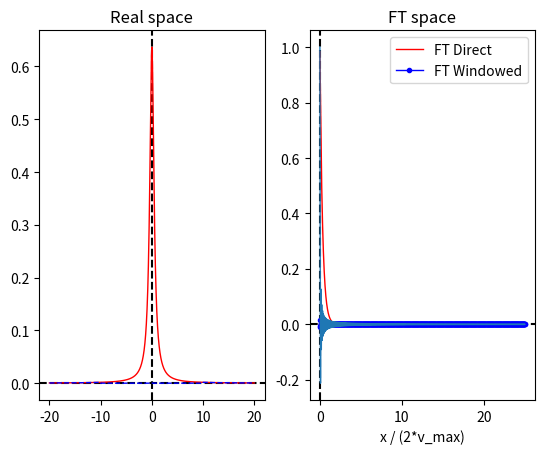

The script that saved this image:
import numpy as np
from numpy import pi, log, exp, sqrt, cosh, sinh, arccosh
import matplotlib.pyplot as plt
from scipy.optimize import curve_fit
import sys

## function definitions:

coth = lambda x: cosh(x)/sinh(x)
csch = lambda x: 1/sinh(x)

gL  = lambda v,v0,w: 2/(pi*w) * 1 / (1 + 4*((v-v0)/w)**2)
gG  = lambda v,v0,w: (2/w)*sqrt(log(2)/pi)*exp(-4*log(2)*((v-v0)/w)**2)
gE = lambda v,v0,w: exp(-np.abs(v-v0)/w)/(2*w)
gE_corr = lambda v,w,vmax: (exp((v-2*vmax)/w) + exp(-v/w))/(1-exp(-2*vmax/w))/(2*w)
dgLdv = lambda v,v0,w: -32/(pi*w**2) * ((v-v0)/w)/(1+4*((v-v0)/w)**2)**2

gL_FT = lambda x,w: exp(-np.abs(x)*pi*w)
gG_FT = lambda x,w: exp(-(x*pi*w)**2/(4*log(2)))
gV_FT = lambda x,wG,wL: gG_FT(x,wG)*gL_FT(x,wL)
gE_FT = lambda x,w: 1 / (1 + 4*pi**2*x**2*w**2)


def gL_err(v_max, wL):
    #We calculate the value of three points on the
    #error curve: v = [0, vmax/2, vmax]; These
    #points will later be used as anchor points
    #for a cosh(v) approximation of the error curves.

    #By approximating the Lorentzian by a simple inverse parabola (1/x**2),
    #Values of the infinite sum can be calculate exactly:
    S0 = wL/v_max**2 *  pi/24
    Sh = wL/v_max**2 * (pi/4 - 2/pi)
    Sp = wL/v_max**2 * (pi/8 - 1/(2*pi))

    #The approximation is a bit rough for low k.
    #here we calculate the first few by hand
    #and subtract the approximated part for each k
    S_arr = np.array([S0, Sh, Sp])
    delta = np.array([0.0, 0.5, 1.0])

    for k in range(1,5):
        dp = 2*k + delta
        dm = 2*k - delta

        S_arr -= 2/(pi*wL)*(
              1/((4+16*(dm*v_max/wL)**2)*(dm*v_max/wL)**2)
            + 1/((4+16*(dp*v_max/wL)**2)*(dp*v_max/wL)**2))

    S0, Sh, Sp = S_arr

    #calculate coefficients for the error curve approximation:
    Bs = (2*Sh**2 - Sp*S0 - S0**2)/(4*Sh - 3*S0 - Sp)
    As = S0 - Bs
    ws = v_max / arccosh((Sp - Bs) / As)

    return [As,Bs,ws], S_arr


##def calc_gV_FT(x, wG, wL, folding_thresh=1e-6):
##
##    gV_FT = lambda x,wG,wL: gG_FT(x,wG)*gL_FT(x,wL)
##
##    result = np.zeros(x.size)
##    n = 0
##    while gV_FT(n/2,wG,wL) >= folding_thresh:
##        result += gV_FT(n/2 + x[::1-2*(n&1)], wG, wL)
##        n += 1
##
##    return result

coeff_w = [0.39560962,-0.19461568]
coeff_A = [0.09432246, 0.06592025]
coeff_B = [0.11202818, 0.09048447]

corr_fun = lambda x,c0,c1: c0 * np.exp(-c1*x**2)

def gL_FT_corr(x_arr, wL):

    result = gL_FT(x_arr, wL)

    vmax = 1/(2*x_arr[1])
    q = wL/vmax
    
    w_corr = corr_fun(q, *coeff_w)*vmax
    A_corr = corr_fun(q, *coeff_A)*q
    B_corr = corr_fun(q, *coeff_B)*q

    I_corr = A_corr * gE_FT(x_arr, w_corr)
    I_corr[0] += 2*B_corr
    I_corr[1::2] *= -1

    result -= I_corr
    return result


## produce lineshapes:


Nv = 1000
dv = 0.02

v_arr = np.arange(-Nv,Nv)*dv
v_max = Nv*dv

x_arr = np.fft.rfftfreq(2*Nv, dv)
dx = x_arr[1]
##wG = 0.0
wL = 1.0

# The lineshape we get when we calculate in real space:
I_direct = gL(v_arr,0,wL)
I_direct_FT = np.fft.rfft(np.fft.fftshift(I_direct*dv))

window = (v_arr>=-v_max/2)&(v_arr<v_max/2)
I_windowed = I_direct * window
I_windowed_FT = np.fft.rfft(np.fft.fftshift(I_windowed*dv))



c,S = gL_err(v_max,wL)
I_err_ex = c[0] * cosh(v_arr/c[2]) + c[1]


fig, ax = plt.subplots(1,2)

ax[0].set_title('Real space')
ax[0].axhline(0,c='k',ls='--')
ax[0].axvline(0,c='k',ls='--')
ax[0].plot(v_arr, I_direct, 'r', lw=1, label = 'Direct')
ax[0].plot(v_arr, I_direct-I_windowed, 'b--', lw=1, label = 'Windowed')


ax[1].set_title('FT space')
ax[1].axhline(0,c='k',ls='--')
ax[1].axvline(0,c='k',ls='--')

ax[1].plot(x_arr, I_direct_FT, 'r-', lw=1, label='FT Direct')
ax[1].plot(x_arr, I_direct_FT-I_windowed_FT, 'b.-', lw=1, label='FT Windowed')
ax[1].plot(x_arr, np.sinc(x_arr/(2*dx)), '-', lw=1)
##ax[1].set_yscale('log')
plt.xlabel('x / (2*v_max)')
ax[1].legend()
plt.savefig('fig3.png')
plt.show()
